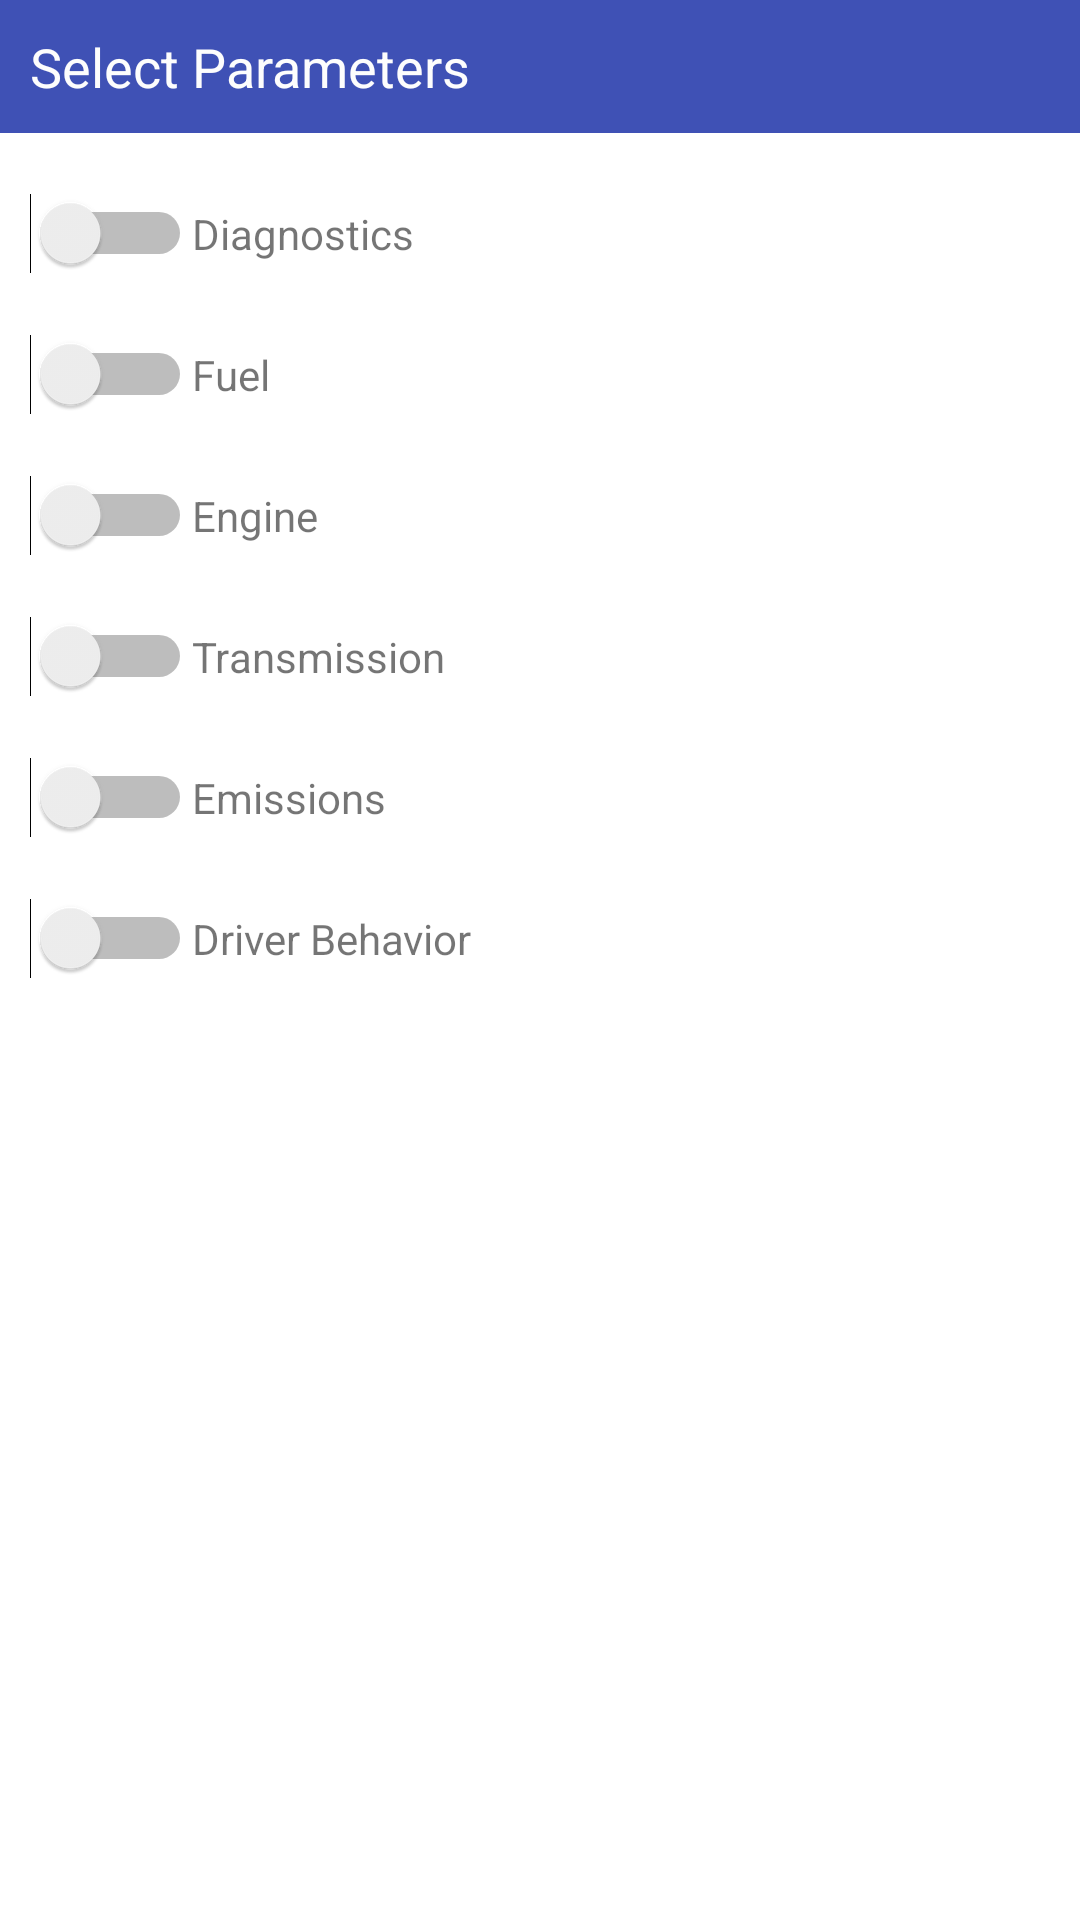

Write the Android layout XML for this screen, with the resource values it uses.
<!-- AndroidManifest.xml: application theme Theme.IosixTest -->
<!-- res/layout/param_popup.xml -->
<?xml version="1.0" encoding="utf-8"?>
<android.widget.RelativeLayout xmlns:android="http://schemas.android.com/apk/res/android"
    android:id="@+id/container"
    android:layout_width="match_parent"
    android:layout_height="match_parent"
    android:orientation="vertical">

    <TextView
        android:id="@+id/title"
        android:layout_width="match_parent"
        android:layout_height="wrap_content"
        android:layout_weight="1"
        android:background="#3F51B5"
        android:padding="10dp"
        android:text="Select Parameters"
        android:textColor="#FDFDFD"
        android:textSize="18sp" />

    <LinearLayout
        android:id="@+id/layout_root"
        android:layout_width="fill_parent"
        android:layout_height="wrap_content"
        android:layout_below="@+id/title"
        android:orientation="vertical"
        android:padding="10dp">

        <LinearLayout
            android:layout_width="match_parent"
            android:layout_height="wrap_content"
            android:orientation="horizontal"
            android:paddingTop="10dp"
            android:paddingBottom="10dp">

            <Switch
                android:id="@+id/diagnostics"
                android:layout_width="wrap_content"
                android:layout_height="wrap_content" />

            <TextView
                android:layout_width="wrap_content"
                android:layout_height="wrap_content"
                android:text="Diagnostics" />
        </LinearLayout>

        <LinearLayout
            android:layout_width="match_parent"
            android:layout_height="wrap_content"
            android:orientation="horizontal"
            android:paddingTop="10dp"
            android:paddingBottom="10dp">

            <Switch
                android:id="@+id/fuel"
                android:layout_width="wrap_content"
                android:layout_height="wrap_content" />

            <TextView
                android:layout_width="wrap_content"
                android:layout_height="wrap_content"
                android:text="Fuel" />
        </LinearLayout>

        <LinearLayout
            android:layout_width="match_parent"
            android:layout_height="wrap_content"
            android:orientation="horizontal"
            android:paddingTop="10dp"
            android:paddingBottom="10dp">

            <Switch
                android:id="@+id/engine"
                android:layout_width="wrap_content"
                android:layout_height="wrap_content" />

            <TextView
                android:layout_width="wrap_content"
                android:layout_height="wrap_content"
                android:text="Engine" />
        </LinearLayout>

        <LinearLayout
            android:layout_width="match_parent"
            android:layout_height="wrap_content"
            android:orientation="horizontal"
            android:paddingTop="10dp"
            android:paddingBottom="10dp">

            <Switch
                android:id="@+id/transmission"
                android:layout_width="wrap_content"
                android:layout_height="wrap_content" />

            <TextView
                android:layout_width="wrap_content"
                android:layout_height="wrap_content"
                android:text="Transmission" />
        </LinearLayout>

        <LinearLayout
            android:layout_width="match_parent"
            android:layout_height="wrap_content"
            android:orientation="horizontal"
            android:paddingTop="10dp"
            android:paddingBottom="10dp">

            <Switch
                android:id="@+id/emissions"
                android:layout_width="wrap_content"
                android:layout_height="wrap_content" />

            <TextView
                android:layout_width="wrap_content"
                android:layout_height="wrap_content"
                android:text="Emissions" />
        </LinearLayout>

        <LinearLayout
            android:layout_width="match_parent"
            android:layout_height="wrap_content"
            android:orientation="horizontal"
            android:paddingTop="10dp"
            android:paddingBottom="10dp">

            <Switch
                android:id="@+id/driver"
                android:layout_width="wrap_content"
                android:layout_height="wrap_content" />

            <TextView
                android:layout_width="wrap_content"
                android:layout_height="wrap_content"
                android:text="Driver Behavior" />
        </LinearLayout>

    </LinearLayout>
    
</android.widget.RelativeLayout>
<!-- resources referenced by this layout -->
<resources>
  <style name="Theme.IosixTest" parent="Theme.MaterialComponents.DayNight.DarkActionBar">
          
          <item name="colorPrimary">@color/purple_500</item>
          <item name="colorPrimaryVariant">@color/purple_700</item>
          <item name="colorOnPrimary">@color/white</item>
          
          <item name="colorSecondary">@color/teal_200</item>
          <item name="colorSecondaryVariant">@color/teal_700</item>
          <item name="colorOnSecondary">@color/black</item>
          
          <item name="android:statusBarColor">?attr/colorPrimaryVariant</item>
          
      </style>
  <color name="purple_500">#9C27B0</color>
  <color name="purple_700">#7B1FA2</color>
  <color name="white">#FFFFFF</color>
  <color name="teal_200">#80CBC4</color>
  <color name="teal_700">#00796B</color>
  <color name="black">#000000</color>
</resources>
